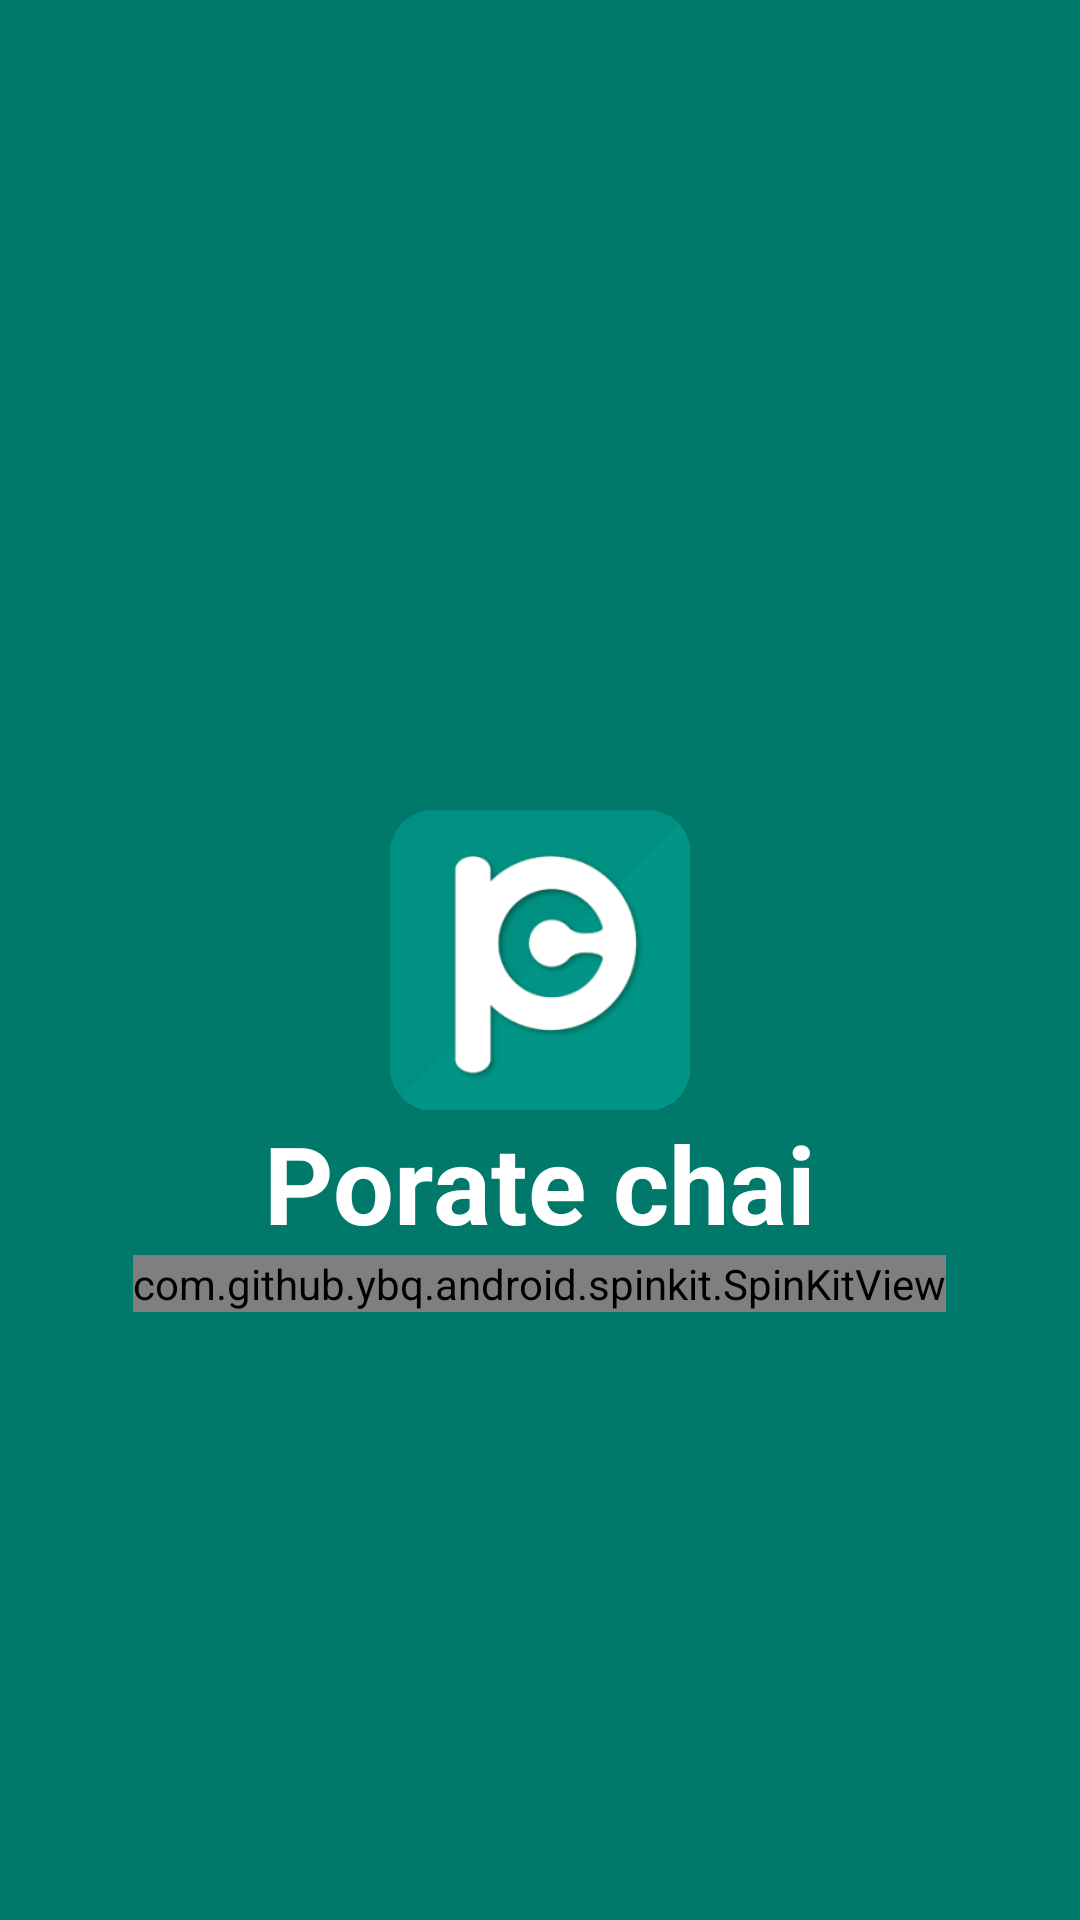

Produce the Android XML layout that renders to this screen, including the resource entries it uses.
<!-- AndroidManifest.xml: application theme AppTheme -->
<!-- res/layout/activity_splash.xml -->
<?xml version="1.0" encoding="utf-8"?>
<RelativeLayout xmlns:android="http://schemas.android.com/apk/res/android"
    xmlns:app="http://schemas.android.com/apk/res-auto"
    xmlns:tools="http://schemas.android.com/tools"
    android:layout_width="match_parent"
    android:layout_height="match_parent"
    android:background="@color/colorPrimary"
    tools:context=".ui.activity.SplashActivity">
    <ImageView
        android:id="@+id/logo"
        android:layout_width="100dp"
        android:layout_height="100dp"
        android:src="@drawable/porate_chai_logo"
        android:layout_centerInParent="true"/>
    <TextView
        android:id="@+id/text_view_porate_chai"
        android:layout_width="wrap_content"
        android:layout_height="wrap_content"
        android:text="Porate chai"
        android:textSize="36dp"
        android:textColor="@color/textColor"
        android:textStyle="bold"
        android:layout_below="@+id/logo"
        android:layout_centerHorizontal="true"/>

    <com.github.ybq.android.spinkit.SpinKitView
        android:id="@+id/spin_kit"
        style="@style/SpinKitView.Large.Pulse"
        android:layout_width="wrap_content"
        android:layout_height="wrap_content"
        android:layout_gravity="center"
        app:SpinKit_Color="@color/colorAccent"
        android:layout_below="@+id/text_view_porate_chai"
        android:layout_centerHorizontal="true"/>

</RelativeLayout>
<!-- resources referenced by this layout -->
<resources>
  <color name="colorAccent">#004c40</color>
  <color name="colorPrimary">#00796b</color>
  <color name="textColor">#FFFFFF</color>
  <!-- drawable porate_chai_logo: png bitmap (drawable, 17707 bytes) -->
  <style name="AppTheme" parent="Theme.AppCompat.Light.NoActionBar">
          
          <item name="colorPrimary">@color/colorPrimary</item>
          <item name="colorPrimaryDark">@color/colorPrimaryDark</item>
          <item name="colorAccent">@color/colorAccent</item>
      </style>
  <color name="colorPrimaryDark">#004c40</color>
</resources>
